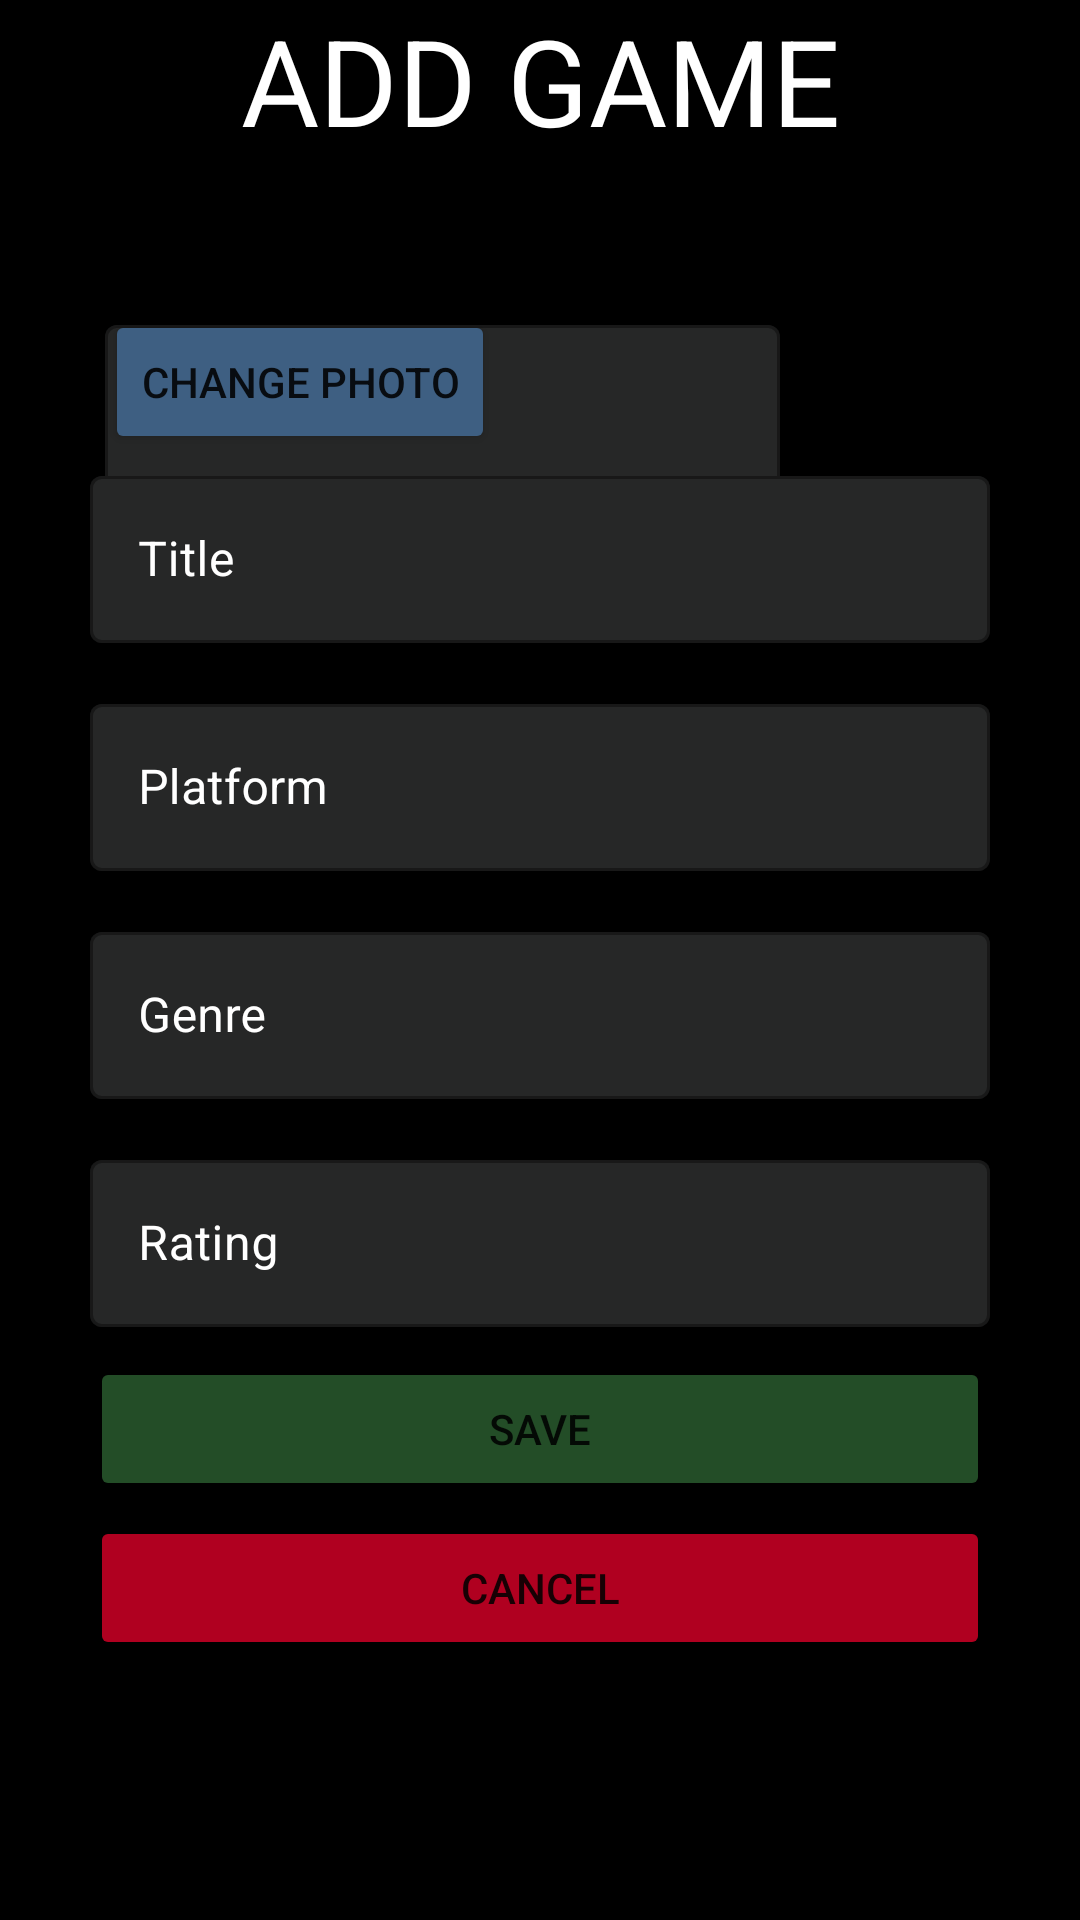

Layout XML and referenced resources for this Android screen:
<!-- AndroidManifest.xml: application theme Theme.MyEntertainmentList -->
<!-- res/layout/activity_create_game.xml -->
<?xml version="1.0" encoding="utf-8"?>
<androidx.constraintlayout.widget.ConstraintLayout xmlns:android="http://schemas.android.com/apk/res/android"
    xmlns:app="http://schemas.android.com/apk/res-auto"
    xmlns:tools="http://schemas.android.com/tools"
    android:layout_width="match_parent"
    android:layout_height="match_parent"
    android:background="@color/black"
    tools:context=".CreateGame">

    <TextView
        android:id="@+id/newGameText"
        android:layout_width="wrap_content"
        android:layout_height="wrap_content"
        android:text="ADD GAME"
        android:textColor="@color/white"
        android:textSize="40dp"
        app:layout_constraintEnd_toEndOf="parent"
        app:layout_constraintStart_toStartOf="parent"
        app:layout_constraintTop_toTopOf="parent" />

    <ImageView
        android:id="@+id/newGameImage"
        android:layout_width="wrap_content"
        android:layout_height="wrap_content"
        android:layout_marginLeft="25dp"
        android:layout_marginTop="50dp"
        app:layout_constraintStart_toStartOf="parent"
        app:layout_constraintTop_toBottomOf="@+id/newGameText"
        tools:srcCompat="@tools:sample/avatars" />

    <com.google.android.material.textfield.TextInputLayout
        android:id="@+id/newGameStatusOutline"
        style="@style/Widget.MaterialComponents.TextInputLayout.OutlinedBox"
        android:layout_width="225dp"
        android:layout_height="wrap_content"
        android:layout_marginLeft="10dp"
        android:layout_marginTop="60dp"
        android:hint="Status"
        android:textColorHint="@color/white"
        app:boxBackgroundColor="@color/textBox"
        app:layout_constraintBottom_toTopOf="@+id/newGameTitleOutline"
        app:layout_constraintStart_toEndOf="@+id/newGameImage"
        app:layout_constraintTop_toBottomOf="@+id/newGameText">

        <com.google.android.material.textfield.TextInputEditText
            android:id="@+id/newGameStatusInput"
            android:layout_width="match_parent"
            android:layout_height="wrap_content"
            android:textColor="@color/white" />

    </com.google.android.material.textfield.TextInputLayout>


    <com.google.android.material.textfield.TextInputLayout
        android:id="@+id/newGameTitleOutline"
        style="@style/Widget.MaterialComponents.TextInputLayout.OutlinedBox"
        android:layout_width="300dp"
        android:layout_height="wrap_content"
        android:layout_marginTop="50dp"
        android:hint="Title"
        android:textColorHint="@color/white"
        app:boxBackgroundColor="@color/textBox"
        app:layout_constraintEnd_toEndOf="parent"
        app:layout_constraintStart_toStartOf="parent"
        app:layout_constraintTop_toBottomOf="@+id/newGameImage">

        <com.google.android.material.textfield.TextInputEditText
            android:id="@+id/newGameTitleInput"
            android:layout_width="match_parent"
            android:layout_height="wrap_content"
            android:textColor="@color/white" />


    </com.google.android.material.textfield.TextInputLayout>

    <com.google.android.material.textfield.TextInputLayout
        android:id="@+id/newGamePlatformOutline"
        style="@style/Widget.MaterialComponents.TextInputLayout.OutlinedBox"
        android:layout_width="300dp"
        android:layout_height="wrap_content"
        android:layout_marginTop="15dp"
        android:hint="Platform"
        android:textColorHint="@color/white"
        app:boxBackgroundColor="@color/textBox"
        app:layout_constraintEnd_toEndOf="parent"
        app:layout_constraintStart_toStartOf="parent"
        app:layout_constraintTop_toBottomOf="@+id/newGameTitleOutline">

        <com.google.android.material.textfield.TextInputEditText
            android:id="@+id/newGamePlatformInput"
            android:layout_width="match_parent"
            android:layout_height="wrap_content"
            android:textColor="@color/white" />

    </com.google.android.material.textfield.TextInputLayout>

    <com.google.android.material.textfield.TextInputLayout
        android:id="@+id/newGameGenreOutline"
        style="@style/Widget.MaterialComponents.TextInputLayout.OutlinedBox"
        android:layout_width="300dp"
        android:layout_height="wrap_content"
        android:layout_marginTop="15dp"
        android:hint="Genre"
        android:textColorHint="@color/white"
        app:boxBackgroundColor="@color/textBox"
        app:layout_constraintEnd_toEndOf="parent"
        app:layout_constraintStart_toStartOf="parent"
        app:layout_constraintTop_toBottomOf="@+id/newGamePlatformOutline">

        <com.google.android.material.textfield.TextInputEditText
            android:id="@+id/newGameGenreInput"
            android:layout_width="match_parent"
            android:layout_height="wrap_content"
            android:textColor="@color/white" />

    </com.google.android.material.textfield.TextInputLayout>

    <com.google.android.material.textfield.TextInputLayout
        android:id="@+id/newGameRatingOutline"
        style="@style/Widget.MaterialComponents.TextInputLayout.OutlinedBox"
        android:layout_width="300dp"
        android:layout_height="wrap_content"
        android:layout_marginTop="15dp"

        android:hint="Rating"
        android:textColorHint="@color/white"
        app:boxBackgroundColor="@color/textBox"
        app:layout_constraintEnd_toEndOf="parent"
        app:layout_constraintStart_toStartOf="parent"
        app:layout_constraintTop_toBottomOf="@+id/newGameGenreOutline">

        <com.google.android.material.textfield.TextInputEditText
            android:id="@+id/newGameRatingInput"
            android:layout_width="match_parent"
            android:layout_height="wrap_content"
            android:textColor="@color/white" />

    </com.google.android.material.textfield.TextInputLayout>

    <Button
        android:id="@+id/butSaveNewGame"
        android:layout_width="wrap_content"
        android:layout_height="wrap_content"
        android:layout_marginTop="10dp"
        android:width="300dp"
        android:backgroundTint="@color/green"
        android:text="SAVE"
        app:layout_constraintEnd_toEndOf="parent"
        app:layout_constraintStart_toStartOf="parent"
        app:layout_constraintTop_toBottomOf="@+id/newGameRatingOutline" />

    <Button
        android:id="@+id/butCancelNewGame"
        android:layout_width="300dp"
        android:layout_height="wrap_content"
        android:layout_marginTop="5dp"
        android:backgroundTint="@color/design_default_color_error"
        android:text="CANCEL"
        app:layout_constraintEnd_toEndOf="parent"
        app:layout_constraintStart_toStartOf="parent"
        app:layout_constraintTop_toBottomOf="@+id/butSaveNewGame" />

    <Button
        android:id="@+id/SelectNewImgBut"
        android:layout_width="wrap_content"
        android:layout_height="wrap_content"
        android:layout_marginLeft="10dp"
        android:backgroundTint="@color/blue"
        android:text="CHANGE PHOTO"
        app:layout_constraintStart_toEndOf="@+id/newGameImage"
        app:layout_constraintTop_toTopOf="@+id/newGameImage" />

</androidx.constraintlayout.widget.ConstraintLayout>
<!-- resources referenced by this layout -->
<resources>
  <color name="black">#FF000000</color>
  <color name="blue">#3e5f82</color>
  <color name="green">#234D27</color>
  <color name="textBox">#262727</color>
  <color name="white">#FFFFFFFF</color>
  <style name="Theme.MyEntertainmentList" parent="Theme.MaterialComponents.DayNight.DarkActionBar">
          
          <item name="colorPrimary">@color/purple_500</item>
          <item name="colorPrimaryVariant">@color/purple_700</item>
          <item name="colorOnPrimary">@color/white</item>
          
          <item name="colorSecondary">@color/teal_200</item>
          <item name="colorSecondaryVariant">@color/teal_700</item>
          <item name="colorOnSecondary">@color/black</item>
          
          <item name="android:statusBarColor" tools:targetApi="l">?attr/colorPrimaryVariant</item>
          
      </style>
  <color name="purple_500">#FF6200EE</color>
  <color name="purple_700">#FF3700B3</color>
  <color name="teal_200">#FF03DAC5</color>
  <color name="teal_700">#FF018786</color>
</resources>
